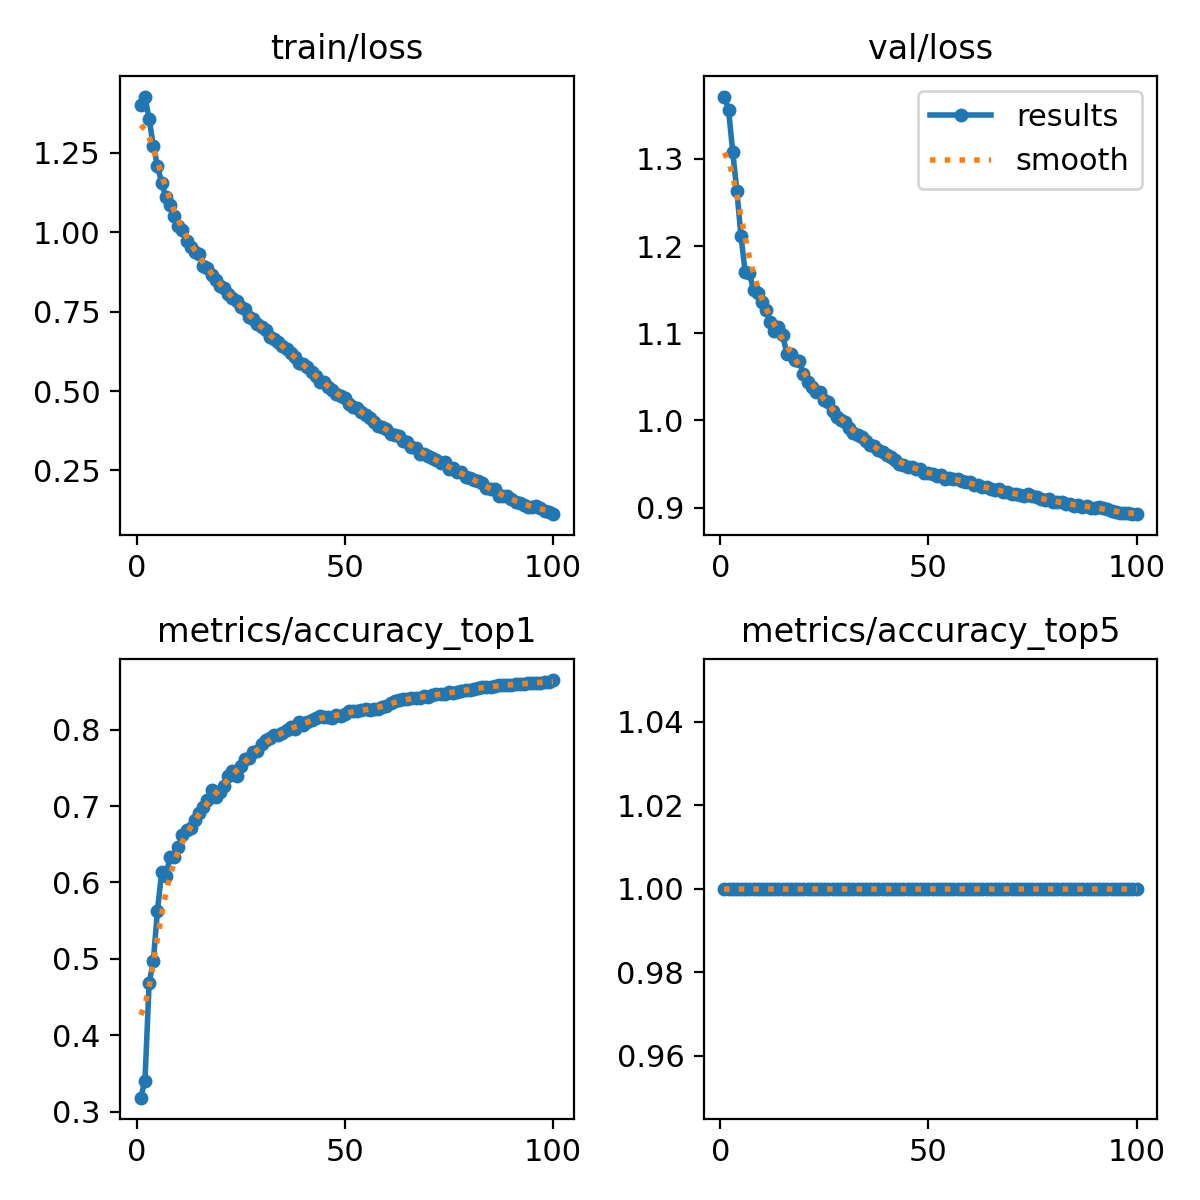

Values plotted in this chart, from the file beside it:
epoch, train/loss, metrics/accuracy_top1, metrics/accuracy_top5, val/loss, lr/pg0, lr/pg1, lr/pg2
1, 1.401, 0.3185, 1, 1.371, 0.003331, 0.003331, 0.003331
2, 1.426, 0.3408, 1, 1.356, 0.006599, 0.006599, 0.006599
3, 1.356, 0.4683, 1, 1.308, 0.0098, 0.0098, 0.0098
4, 1.271, 0.4967, 1, 1.263, 0.009703, 0.009703, 0.009703
5, 1.208, 0.563, 1, 1.211, 0.009604, 0.009604, 0.009604
6, 1.155, 0.6132, 1, 1.17, 0.009505, 0.009505, 0.009505
7, 1.111, 0.6081, 1, 1.169, 0.009406, 0.009406, 0.009406
8, 1.086, 0.6329, 1, 1.15, 0.009307, 0.009307, 0.009307
9, 1.05, 0.6339, 1, 1.146, 0.009208, 0.009208, 0.009208
10, 1.02, 0.6461, 1, 1.136, 0.009109, 0.009109, 0.009109
11, 1.005, 0.6618, 1, 1.127, 0.00901, 0.00901, 0.00901
12, 0.9715, 0.6689, 1, 1.112, 0.008911, 0.008911, 0.008911
13, 0.9538, 0.6709, 1, 1.103, 0.008812, 0.008812, 0.008812
14, 0.9366, 0.682, 1, 1.107, 0.008713, 0.008713, 0.008713
15, 0.9303, 0.6906, 1, 1.098, 0.008614, 0.008614, 0.008614
16, 0.8947, 0.6982, 1, 1.077, 0.008515, 0.008515, 0.008515
17, 0.888, 0.7073, 1, 1.077, 0.008416, 0.008416, 0.008416
18, 0.8659, 0.7205, 1, 1.069, 0.008317, 0.008317, 0.008317
19, 0.8498, 0.7124, 1, 1.068, 0.008218, 0.008218, 0.008218
20, 0.8315, 0.718, 1, 1.054, 0.008119, 0.008119, 0.008119
21, 0.8227, 0.7261, 1, 1.044, 0.00802, 0.00802, 0.00802
22, 0.8049, 0.7398, 1, 1.038, 0.007921, 0.007921, 0.007921
23, 0.7924, 0.7453, 1, 1.033, 0.007822, 0.007822, 0.007822
24, 0.7819, 0.7392, 1, 1.033, 0.007723, 0.007723, 0.007723
25, 0.7634, 0.7524, 1, 1.023, 0.007624, 0.007624, 0.007624
26, 0.7585, 0.762, 1, 1.021, 0.007525, 0.007525, 0.007525
27, 0.7326, 0.763, 1, 1.011, 0.007426, 0.007426, 0.007426
28, 0.7252, 0.7701, 1, 1.004, 0.007327, 0.007327, 0.007327
29, 0.7099, 0.7716, 1, 1.001, 0.007228, 0.007228, 0.007228
30, 0.7021, 0.7813, 1, 0.9977, 0.007129, 0.007129, 0.007129
31, 0.6925, 0.7858, 1, 0.9917, 0.00703, 0.00703, 0.00703
32, 0.6691, 0.7894, 1, 0.9859, 0.006931, 0.006931, 0.006931
33, 0.6633, 0.7929, 1, 0.9835, 0.006832, 0.006832, 0.006832
34, 0.6544, 0.7924, 1, 0.9811, 0.006733, 0.006733, 0.006733
35, 0.6411, 0.796, 1, 0.976, 0.006634, 0.006634, 0.006634
36, 0.6316, 0.799, 1, 0.9713, 0.006535, 0.006535, 0.006535
37, 0.62, 0.8035, 1, 0.9701, 0.006436, 0.006436, 0.006436
38, 0.6077, 0.8005, 1, 0.9657, 0.006337, 0.006337, 0.006337
39, 0.5879, 0.8101, 1, 0.9639, 0.006238, 0.006238, 0.006238
40, 0.5835, 0.8061, 1, 0.9609, 0.006139, 0.006139, 0.006139
41, 0.5743, 0.8101, 1, 0.9576, 0.00604, 0.00604, 0.00604
42, 0.5612, 0.8127, 1, 0.9541, 0.005941, 0.005941, 0.005941
43, 0.5466, 0.8147, 1, 0.9505, 0.005842, 0.005842, 0.005842
44, 0.529, 0.8177, 1, 0.9494, 0.005743, 0.005743, 0.005743
45, 0.5278, 0.8167, 1, 0.9465, 0.005644, 0.005644, 0.005644
46, 0.5139, 0.8162, 1, 0.9468, 0.005545, 0.005545, 0.005545
47, 0.5034, 0.8157, 1, 0.9448, 0.005446, 0.005446, 0.005446
48, 0.49, 0.8187, 1, 0.9448, 0.005347, 0.005347, 0.005347
49, 0.4844, 0.8182, 1, 0.9392, 0.005248, 0.005248, 0.005248
50, 0.4772, 0.8208, 1, 0.9402, 0.005149, 0.005149, 0.005149
51, 0.4599, 0.8238, 1, 0.9385, 0.00505, 0.00505, 0.00505
52, 0.4494, 0.8238, 1, 0.9365, 0.004951, 0.004951, 0.004951
53, 0.4464, 0.8248, 1, 0.9368, 0.004852, 0.004852, 0.004852
54, 0.4334, 0.8258, 1, 0.9332, 0.004753, 0.004753, 0.004753
55, 0.4257, 0.8263, 1, 0.9341, 0.004654, 0.004654, 0.004654
56, 0.4159, 0.8258, 1, 0.9327, 0.004555, 0.004555, 0.004555
57, 0.4033, 0.8268, 1, 0.9323, 0.004456, 0.004456, 0.004456
58, 0.3911, 0.8273, 1, 0.9303, 0.004357, 0.004357, 0.004357
59, 0.3874, 0.8299, 1, 0.9296, 0.004258, 0.004258, 0.004258
60, 0.3819, 0.8309, 1, 0.9288, 0.004159, 0.004159, 0.004159
... 40 more rows
